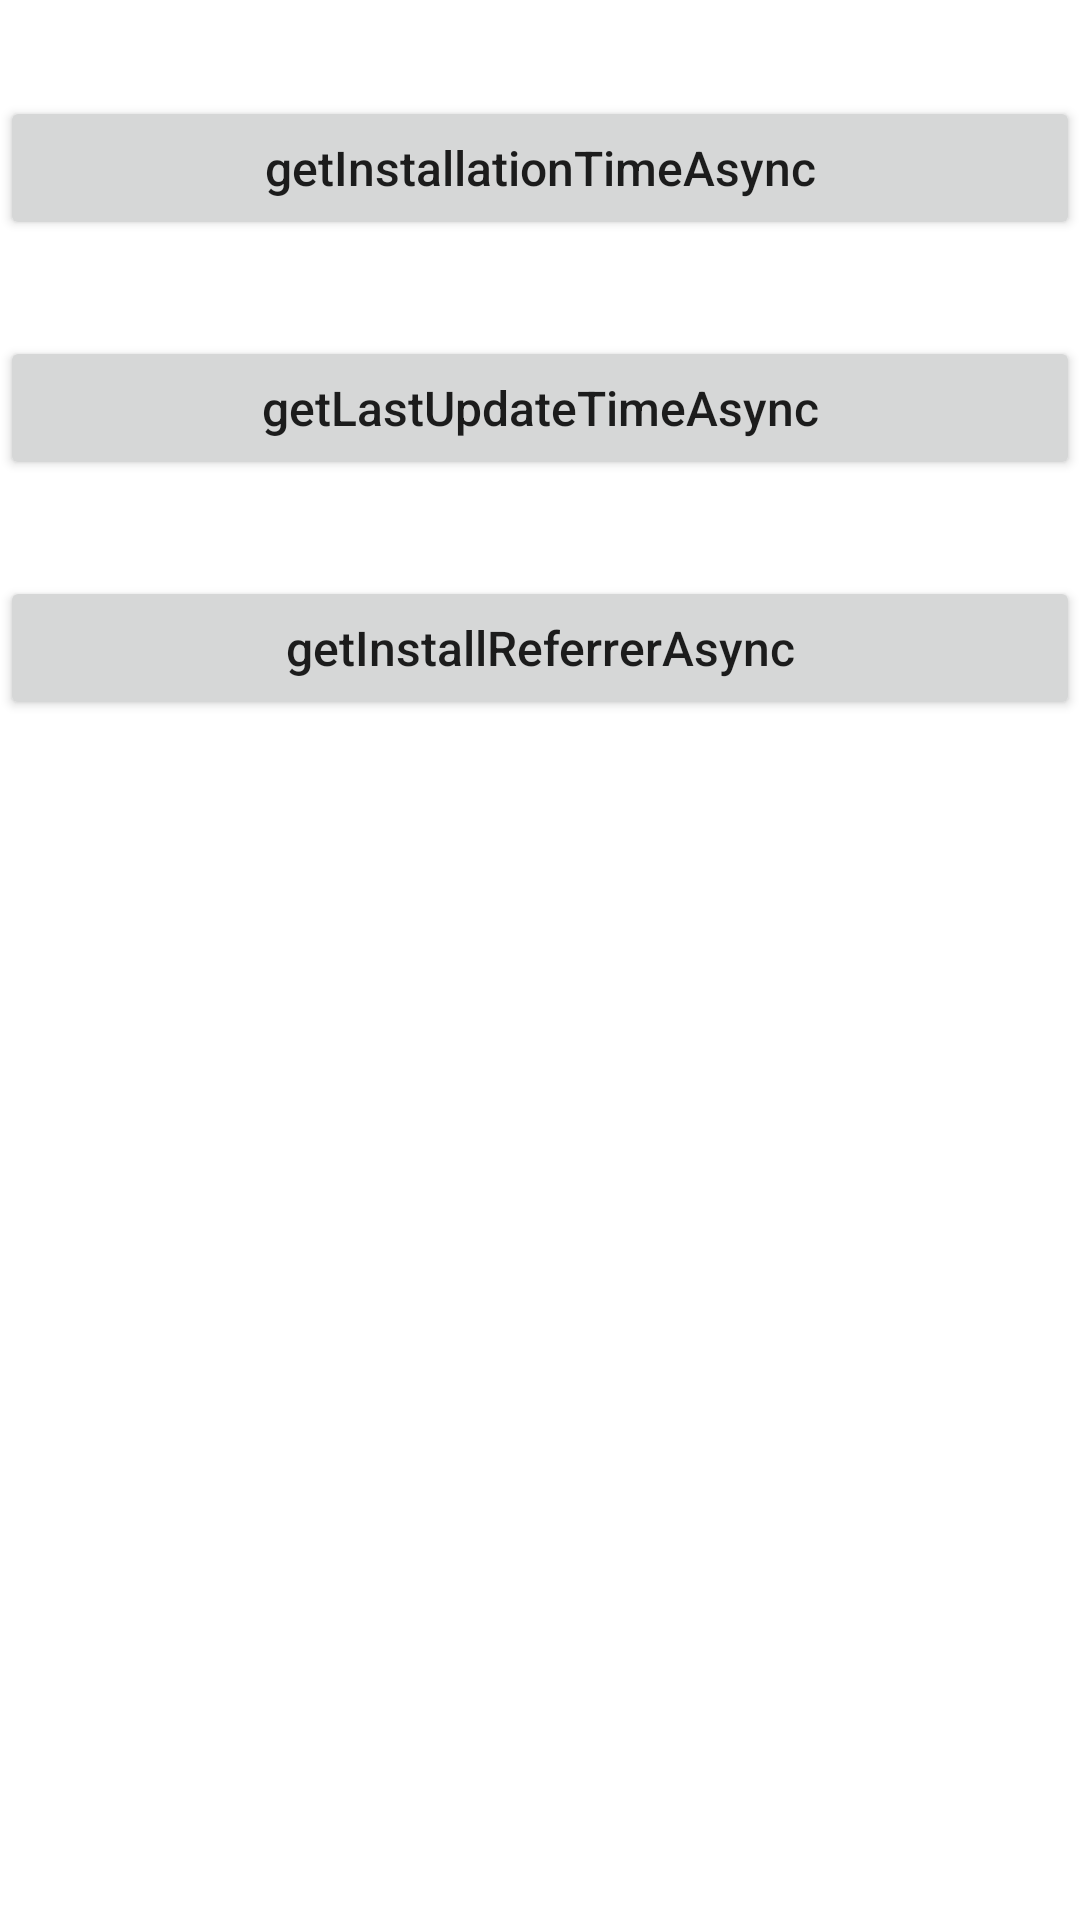

Write the Android layout XML for this screen, with the resource values it uses.
<!-- AndroidManifest.xml: fallback theme Theme.MaterialComponents.DayNight.NoActionBar -->
<!-- res/layout/activity_application_test.xml -->
<?xml version="1.0" encoding="utf-8"?>
<LinearLayout xmlns:android="http://schemas.android.com/apk/res/android"
    xmlns:app="http://schemas.android.com/apk/res-auto"
    android:layout_width="match_parent"
    android:layout_height="match_parent"
    android:orientation="vertical">

    <Button
        android:id="@+id/getInstallationTimeAsync"
        android:text="getInstallationTimeAsync"
        android:textSize="16sp"
        android:textAllCaps="false"
        android:layout_width="match_parent"
        android:layout_height="wrap_content"
        android:layout_marginTop="32dp" />

    <Button
        android:id="@+id/getLastUpdateTimeAsync"
        android:text="getLastUpdateTimeAsync"
        android:textSize="16sp"
        android:textAllCaps="false"
        android:layout_width="match_parent"
        android:layout_height="wrap_content"
        android:layout_marginTop="32dp" />

    <Button
        android:id="@+id/getInstallReferrerAsync"
        android:text="getInstallReferrerAsync"
        android:textSize="16sp"
        android:textAllCaps="false"
        android:layout_width="match_parent"
        android:layout_height="wrap_content"
        android:layout_marginTop="32dp" />

</LinearLayout>
<!-- resources referenced by this layout -->
<resources>

</resources>
